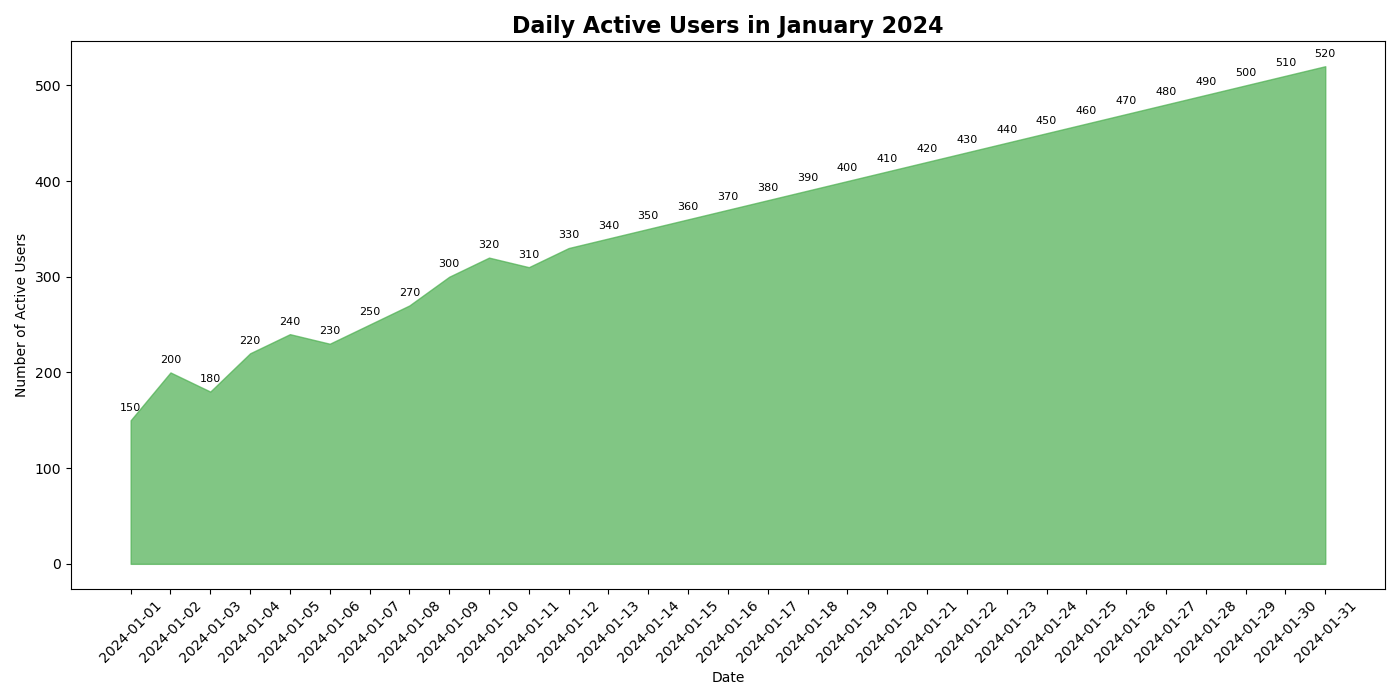

The data file committed next to this chart (first rows):
Date, Daily Active Users
2024-01-01, 150
2024-01-02, 200
2024-01-03, 180
2024-01-04, 220
2024-01-05, 240
2024-01-06, 230
2024-01-07, 250
2024-01-08, 270
2024-01-09, 300
2024-01-10, 320
2024-01-11, 310
2024-01-12, 330
2024-01-13, 340
2024-01-14, 350
2024-01-15, 360
2024-01-16, 370
2024-01-17, 380
2024-01-18, 390
2024-01-19, 400
2024-01-20, 410
2024-01-21, 420
2024-01-22, 430
2024-01-23, 440
2024-01-24, 450
2024-01-25, 460
2024-01-26, 470
2024-01-27, 480
2024-01-28, 490
2024-01-29, 500
2024-01-30, 510
2024-01-31, 520
